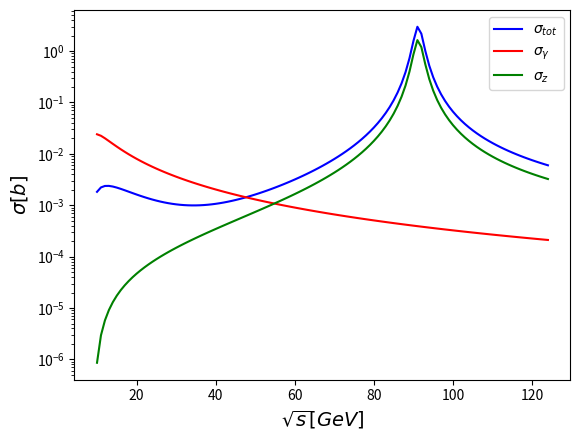

Recreate this plot in Python.
# -*- coding: utf-8 -*-
"""
Created on Mon Jan  6 15:10:48 2020

[redacted]
"""
import numpy as np 
import matplotlib.pyplot as plt


#Defining cons[i]tants[i]

alpha = 1/137.036 #Fine-s[i]tructure cons[i]tant

m = 0.10566 #Muon mas[i]s[i] in GeV
M = 4.18   #Bottom quark mas[i]s[i] in GeV
c_vm = -0.04
c_am = -0.5
c_vb = -0.35
c_ab = -0.5

mz = 91.1876
gz = 0.7180
gammaz = 2.4952


e = np.sqrt(4*np.pi*alpha)  #Electron charge
Q =  -1/3*e  #Bottom quark charge

C_conv= 3.8808*10**4    #Conversion factor for areas from NU to barn 


s_sqrt = np.arange(10,125,1) # Centre of mas[i]s[i] energy in GeV
s = s_sqrt**2
sigma_tot = [0]*s.size
#print(sigma_tot.size)
sigma_a = [0]*s.size
sigma_z = [0]*s.size
sigma_az = [0]*s.size


for i in range(0,s.size):
    pi=np.sqrt(s[i]/4 - m**2)
    pf=np.sqrt(s[i]/4 - M**2)
    f_s = (gz**2)/((s[i]-mz**2)**2+mz**2*gammaz**2) 
    K_a = (8*e**4)/(8*s[i]**2)                                                                   #K_gamma
    K_z1 = 8*gz**2*f_s*((c_vm**2+c_am**2)*(c_vb**2+c_ab**2) + 2*c_vm*c_am*c_vb*c_ab)       #K_Z1
    K_z2 = 8*gz**2*f_s*((c_vm**2+c_am**2)*(c_vb**2+c_ab**2) - 2*c_vm*c_am*c_vb*c_ab)        #K_Z2
    K_az1 = (16*e**2*(s[i]-mz**2)/(3*s[i]))*f_s*(c_vm*c_vb+c_am*c_ab)                          #K_gammaz1
    K_az2 = (16*e**2*(s[i]-mz**2)/(3*s[i]))*f_s*(c_vm*c_vb-c_am*c_ab)                          #K_gammaz1
    
    A = (s[i]/4 - m**2)*(s[i]/4 - M**2)*(2*K_a + K_z1 + K_z2 + K_az1 + K_az2)
    B = 0.5*s[i]*np.sqrt((s[i]/4-m**2)*(s[i]/4-M**2))*(-K_z1 + K_z2 -K_az1 + K_az2)
    C = 0.25*s[i]*(m**2+M**2)*(K_az1+K_az2) + 0.25*s[i]*(2*K_a + K_z1 + K_z2 + K_az1 + K_az2)
    
    A_a = 2*K_a*(s[i]/4 - m**2)*(s[i]/4-M**2)
    B_a = K_a*((s[i]**2)/8+(s[i]/2)*(m**2+M**2))
    
    A_z = (pi*pf)**2*(K_z1+K_z2)
    B_z = s[i]/2*pi*pf*(K_z2-K_z1)
    C_z = s[i]/4*(K_z1+K_z2)
    
    #cos[i]_theta = np.arange(0,)

    sigma_tot[i]= C_conv*(3/(16*np.pi*s[i]))*(pf/pi)*((1/3)*A+C)
    sigma_a[i] =  C_conv*(3/(16*np.pi*s[i]))*(pf/pi)*((1/3)*A_a+B_a)
    sigma_z[i] =  C_conv*(3/(16*np.pi*s[i]))*(pf/pi)*((1/3)*A_z+B_z)


plt.figure(0)
#ax1 = plt.s[i]ubplot(311) 
       
plt.xlabel('$\sqrt{s}[GeV]$',size=14)
plt.ylabel('$\sigma[b]$',size=14)
plt.semilogy(s_sqrt, sigma_tot,'b',label = '$\sigma_{tot}$')
plt.semilogy(s_sqrt, sigma_a,'r',label='$\sigma_{\gamma}$')
plt.semilogy(s_sqrt, sigma_z,'g',label='$\sigma_{z}$')
plt.legend()

#print(s[50])
#print(sigma_tot[50])


#X = np.arange(0,10,1)
#Y = X**2
#plt.figure(1)
#plt.plot(X,Y)



        
